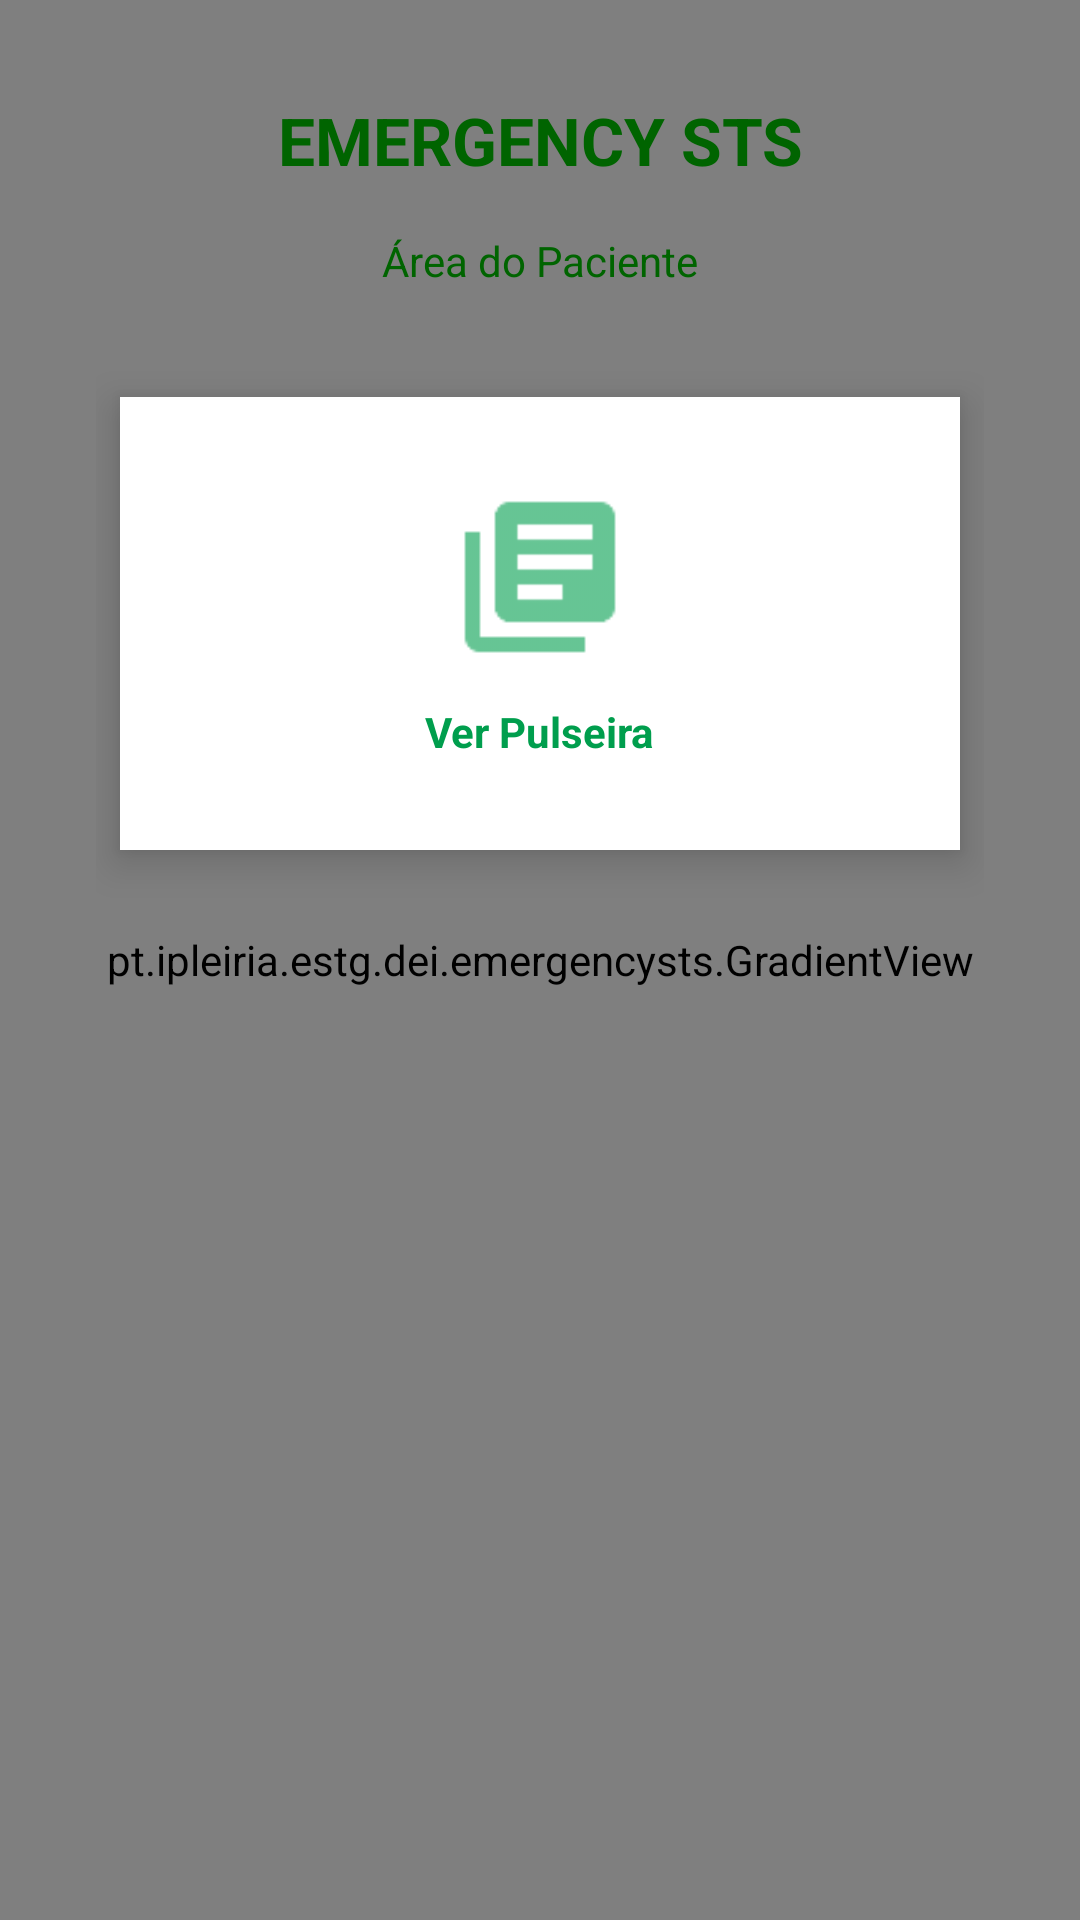

The Android layout XML behind this screen, and the referenced resources:
<!-- AndroidManifest.xml: application theme Theme.EmergencySTS -->
<!-- res/layout/activity_paciente.xml -->
<?xml version="1.0" encoding="utf-8"?>
<FrameLayout xmlns:android="http://schemas.android.com/apk/res/android"
    xmlns:app="http://schemas.android.com/apk/res-auto"
    xmlns:tools="http://schemas.android.com/tools"
    android:layout_width="match_parent"
    android:layout_height="match_parent"
    tools:context=".PacienteActivity">

    
    <pt.ipleiria.estg.dei.emergencysts.GradientView
        android:layout_width="match_parent"
        android:layout_height="match_parent" />

    
    <LinearLayout
        android:orientation="vertical"
        android:gravity="center_horizontal"
        android:layout_gravity="center"
        android:layout_width="match_parent"
        android:layout_height="match_parent"
        android:padding="32dp">

        
        <TextView
            android:text="EMERGENCY STS"
            android:textStyle="bold"
            android:textColor="#006400"
            android:textSize="22sp"
            android:gravity="center"
            android:layout_marginBottom="16dp"
            android:layout_width="match_parent"
            android:layout_height="wrap_content" />

        
        <TextView
            android:text="Área do Paciente"
            android:textColor="#006400"
            android:textSize="14sp"
            android:gravity="center"
            android:layout_marginBottom="36dp"
            android:layout_width="match_parent"
            android:layout_height="wrap_content" />

        
        <LinearLayout
            android:id="@+id/cardPulseira"
            android:orientation="vertical"
            android:gravity="center"
            android:padding="30dp"
            android:layout_width="match_parent"
            android:layout_height="wrap_content"
            android:background="@android:color/white"
            android:elevation="8dp"
            android:layout_marginBottom="24dp"
            android:layout_marginLeft="8dp"
            android:layout_marginRight="8dp"
            android:clipToOutline="true">

            <ImageView
                android:src="@drawable/ic_pulseira"
                android:tint="#009E4D"
                android:layout_width="60dp"
                android:layout_height="60dp"
                android:layout_marginBottom="12dp" />

            <TextView
                android:text="Ver Pulseira"
                android:textColor="#009E4D"
                android:textStyle="bold"
                android:layout_width="wrap_content"
                android:layout_height="wrap_content" />
        </LinearLayout>
    </LinearLayout>
</FrameLayout>
<!-- resources referenced by this layout -->
<resources>
  <!-- drawable ic_pulseira: png bitmap (drawable-hdpi, 357 bytes) -->
  <style name="Theme.EmergencySTS" parent="Base.Theme.EmergencySTS" />
  <style name="Base.Theme.EmergencySTS" parent="Theme.Material3.DayNight.NoActionBar">
          
          
      </style>
</resources>
